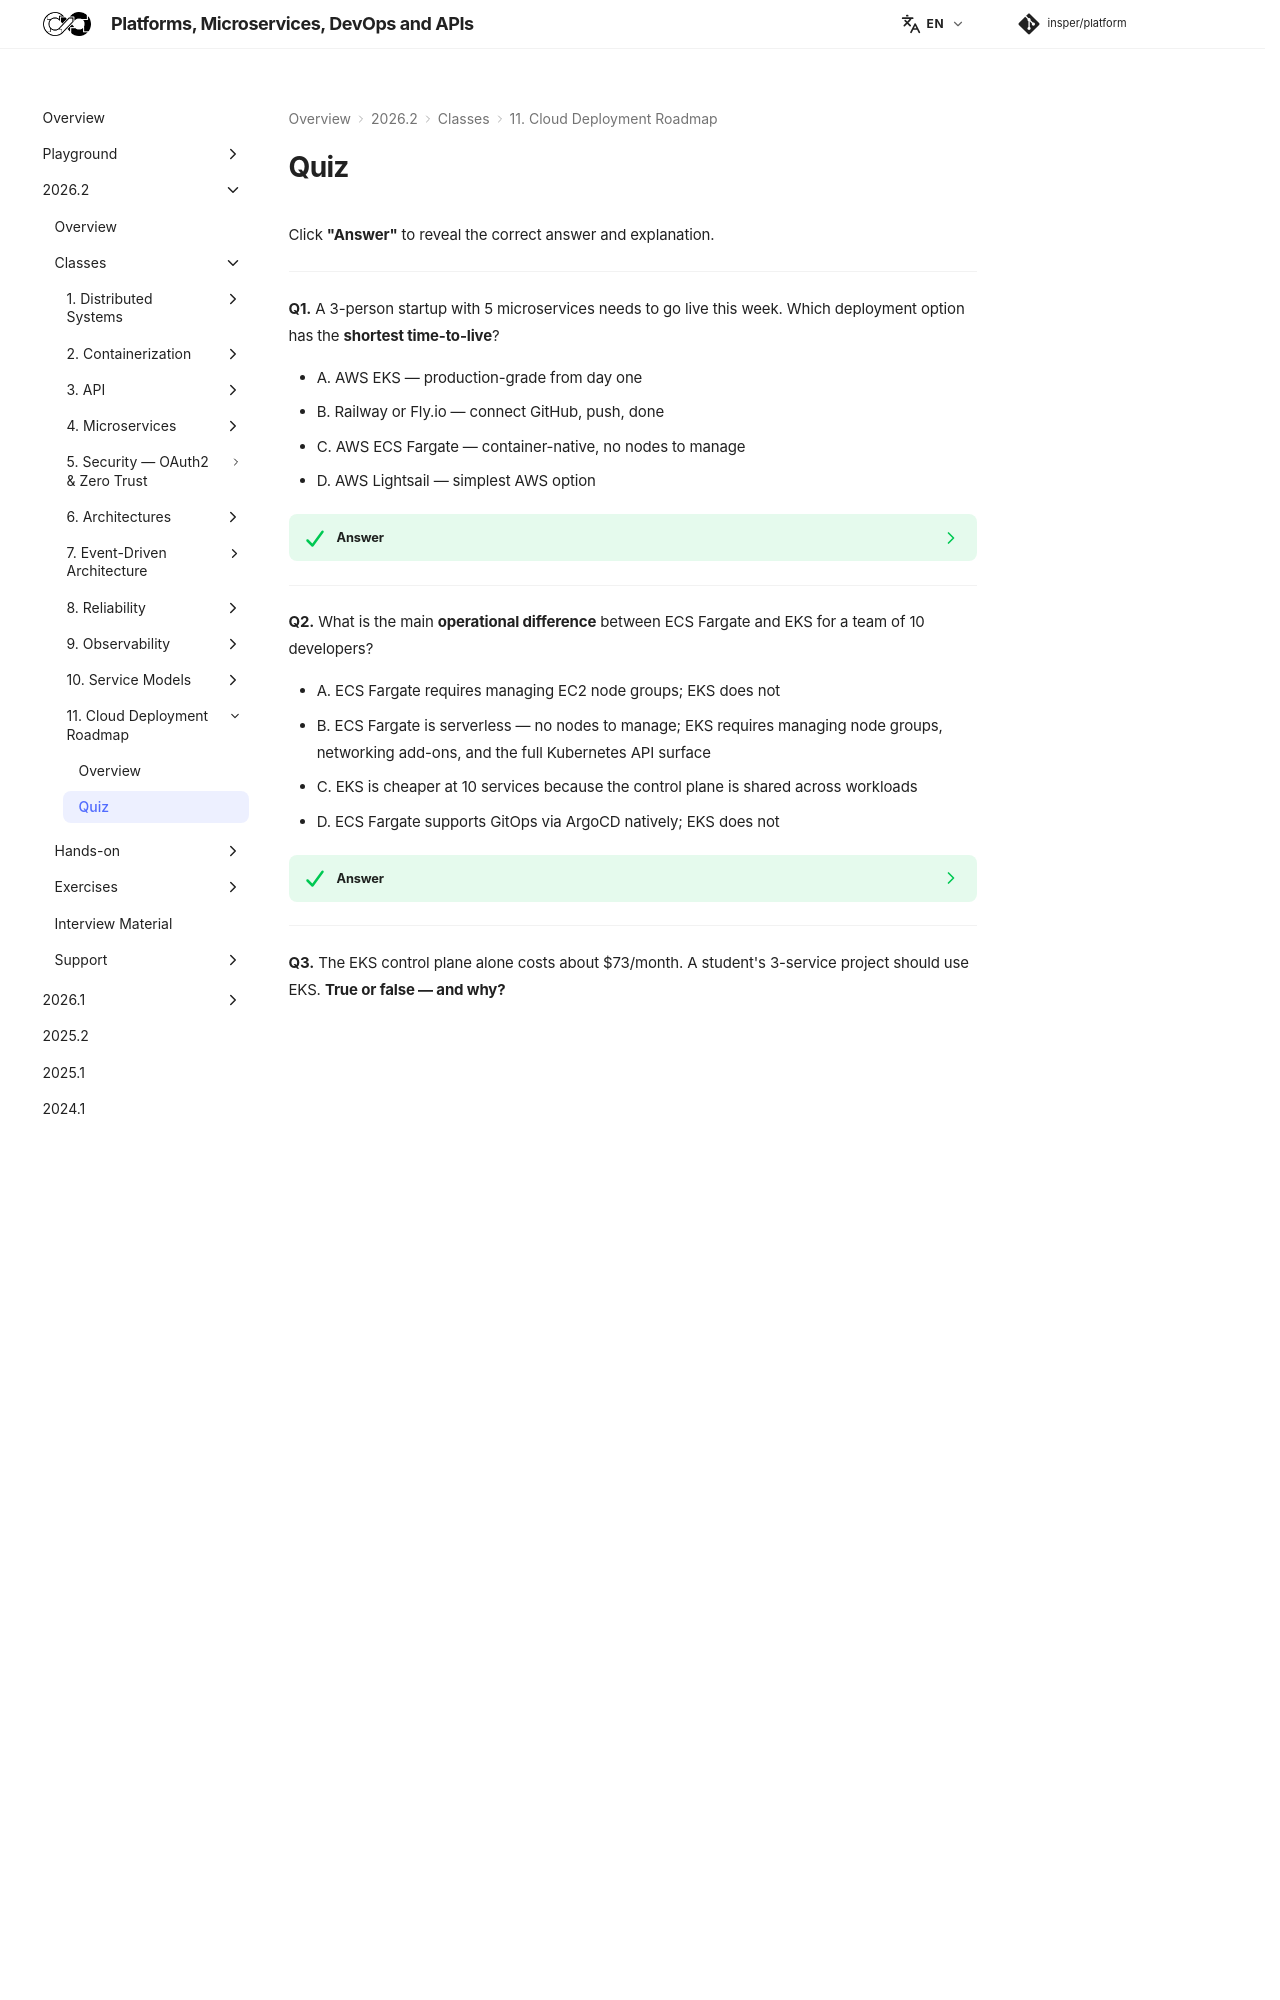

repository: Insper/platform · page: 2026.2/classes/deployment/quiz/index.html · generator: mkdocs


Click **"Answer"** to reveal the correct answer and explanation.

---

**Q1.** A 3-person startup with 5 microservices needs to go live this week. Which deployment option has the **shortest time-to-live**?

- A. AWS EKS — production-grade from day one
- B. Railway or Fly.io — connect GitHub, push, done
- C. AWS ECS Fargate — container-native, no nodes to manage
- D. AWS Lightsail — simplest AWS option

??? success "Answer"
    **B — Railway or Fly.io.**

    Railway and Fly.io can deploy a Dockerized Spring Boot application in minutes with zero infrastructure configuration. EKS requires days of setup (VPC, node groups, IAM roles, add-ons, ingress controllers); ECS Fargate still requires VPC, IAM task roles, ALB, and ECR configuration; Lightsail is simple but still needs an image pushed to a registry and a manual container service setup. When time-to-live is the constraint, a PaaS that builds straight from the repository wins.

---

**Q2.** What is the main **operational difference** between ECS Fargate and EKS for a team of 10 developers?

- A. ECS Fargate requires managing EC2 node groups; EKS does not
- B. ECS Fargate is serverless — no nodes to manage; EKS requires managing node groups, networking add-ons, and the full Kubernetes API surface
- C. EKS is cheaper at 10 services because the control plane is shared across workloads
- D. ECS Fargate supports GitOps via ArgoCD natively; EKS does not

??? success "Answer"
    **B — ECS Fargate is serverless; EKS requires managing node groups and the full K8s API surface.**

    With ECS Fargate, AWS provisions and patches the underlying compute — you define a task (CPU, memory, container image, env vars) and AWS runs it. With EKS, you pay for the control plane (~$73/month) and manage node groups yourself: instance types, AMI updates, node draining during upgrades, and all Kubernetes add-ons. At 10 developers, the ECS operational simplicity typically outweighs the loss of the Kubernetes ecosystem.

---

**Q3.** The EKS control plane alone costs about $73/month. A student's 3-service project should use EKS. **True or false — and why?**

- A. True — EKS is the industry standard and every project should use it for resume value
- B. True — EKS scales to zero so it is cost-effective for small projects
- C. False — EKS costs ~$73/month for the control plane alone, plus ~$61/month for a minimal node group (2 × `t3.medium`), totalling far more than the entire cost of running 3 services on Railway, Fly.io or Lightsail
- D. False — EKS is only available to enterprise AWS accounts

??? success "Answer"
    **C — False. EKS control plane + minimum node group exceeds the total cost of simpler alternatives.**

    The EKS control plane is $0.10/hour × 730 hours ≈ $73/month before a single container runs. A minimal node group (2 × `t3.medium`) adds about $61/month, and a load balancer and a small RDS database bring the class's cost model to roughly $180/month — against roughly $15–25/month for the same three services on Fly.io, Railway or a Lightsail VM (October 2026 list prices, `us-east-1`). (The course project uses EKS anyway because its goal is to *learn* Kubernetes.) Beyond cost, EKS requires significant operational knowledge (IAM roles for service accounts, VPC CNI networking, ingress controller setup) that distracts from learning the application-level concepts the course targets.

---

**Q4.** What is **K3s** and when would you choose it over AWS EKS?

- A. K3s is a Kubernetes dashboard; choose it when you need better visibility into EKS clusters
- B. K3s is a lightweight Kubernetes distribution (< 100 MB binary) that implements the same API as upstream K8s; choose it for on-premises deployments, edge devices, or cost-sensitive environments where cloud-managed control planes are not an option
- C. K3s is a managed Kubernetes service from Rancher, competing directly with EKS on AWS infrastructure
- D. K3s is a Kubernetes version that removes CRD support to reduce complexity

??? success "Answer"
    **B — K3s is a lightweight, full-API-compatible Kubernetes distribution for on-prem, edge, or cost-sensitive deployments.**

    K3s runs the complete Kubernetes API in a binary under 100 MB, replacing etcd with SQLite by default and stripping out cloud-provider integrations. You would choose K3s over EKS when you need Kubernetes on bare-metal servers (a university data center, a factory floor, a Raspberry Pi cluster), when internet connectivity is unreliable, or when the ~$73/month EKS control plane fee is unjustifiable. The trade-off is that you own all operations — upgrades, backups, and HA setup — with no AWS managed support.

---

**Q5.** In 2026 a student team wants App Runner-style simplicity — "give a container image, get an HTTPS URL" — for the store's order service on AWS. What should they use?

- A. AWS App Runner — it is still the recommended entry point for new AWS accounts
- B. Amazon ECS Express Mode — one call with an image and two IAM roles creates a Fargate service, an ALB with HTTPS, auto scaling and a URL, all as ordinary ECS resources in their account
- C. Amazon EKS — it is the only AWS service that gives an HTTPS URL for a container
- D. AWS Lambda — package the Spring Boot service as a function

??? success "Answer"
    **B — Amazon ECS Express Mode.**

    AWS closed App Runner to new customers on 30 April 2026 (existing customers keep it, without new features) and recommends ECS Express Mode as the replacement. Express Mode has no extra charge — you pay for the Fargate tasks, the load balancer and the other resources it creates — and because everything it creates is visible and editable in your account, the team can later "graduate" to full ECS Fargate without migrating. Unlike App Runner, it does not build from source: the CI pipeline must build and push the image to ECR first.

---

**Q6.** A service deployed on Fly.io in the São Paulo region (`gru`) serves users in Europe. What Fly.io capability can reduce latency for European users?
